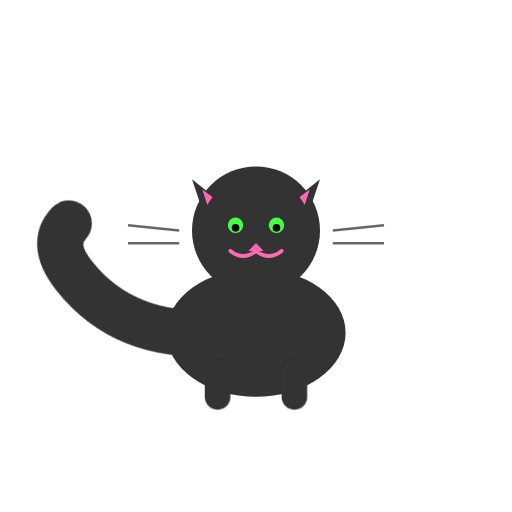
t = 0.00 s
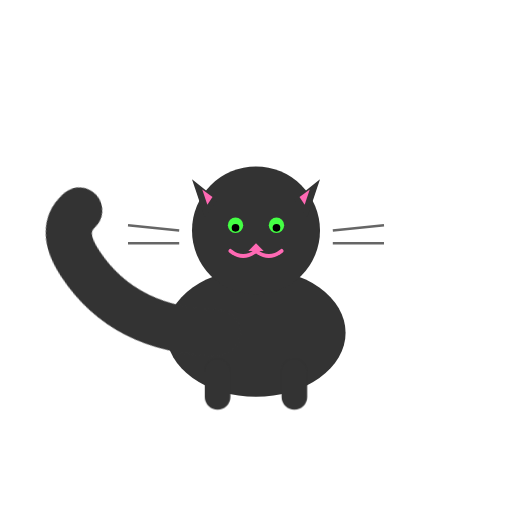
t = 0.25 s
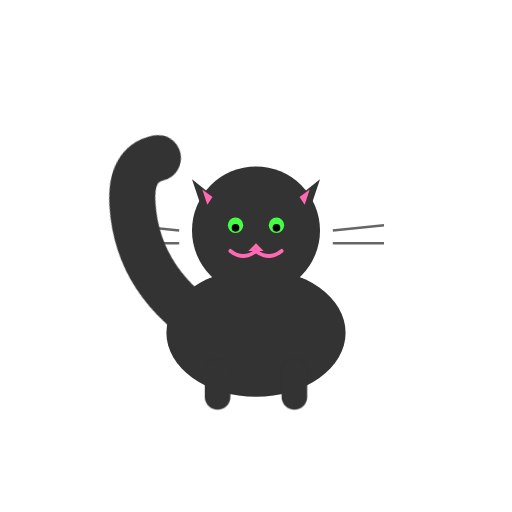
t = 0.75 s
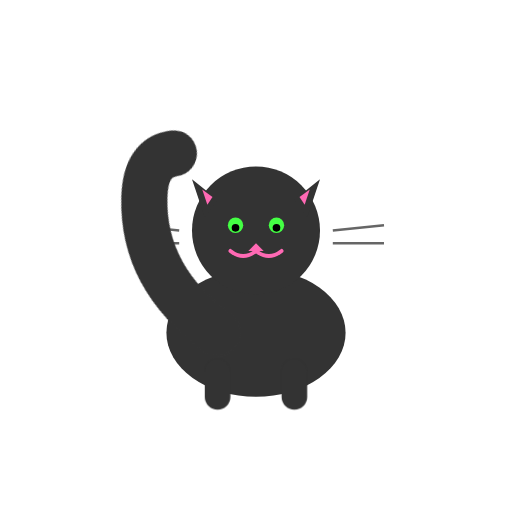
t = 1.00 s
t = 1.25 s: frame unchanged from t = 0.75 s, image omitted
t = 1.75 s: frame unchanged from t = 0.25 s, image omitted

The animated SVG that drew these frames (rendered in a browser with its animation timeline set to each time). Animation: 1 CSS @keyframes rule; one cycle of 2.00 s, repeats indefinitely.

<svg viewBox="0 0 200 200" xmlns="http://www.w3.org/2000/svg">
  <defs>
    <style>
      @keyframes swayTail {
        0%, 100% { transform: rotate(-20deg); }
        50% { transform: rotate(20deg); }
      }
      .tail {
        animation: swayTail 2s ease-in-out infinite;
        transform-origin: 85px 130px;
      }
    </style>
  </defs>
  
  <!-- Body -->
  <ellipse cx="100" cy="130" rx="35" ry="25" fill="#333" stroke="none"/>
  
  <!-- Head -->
  <circle cx="100" cy="90" r="25" fill="#333"/>
  
  <!-- Ears -->
  <path d="M 80 85 L 75 70 L 85 78 Z" fill="#333"/>
  <path d="M 120 85 L 125 70 L 115 78 Z" fill="#333"/>
  
  <!-- Inner ears -->
  <path d="M 81 80 L 79 74 L 83 77 Z" fill="#ff69b4"/>
  <path d="M 119 80 L 121 74 L 117 77 Z" fill="#ff69b4"/>
  
  <!-- Eyes -->
  <circle cx="92" cy="88" r="3" fill="#4f4"/>
  <circle cx="108" cy="88" r="3" fill="#4f4"/>
  <circle cx="92" cy="89" r="1.5" fill="#000"/>
  <circle cx="108" cy="89" r="1.5" fill="#000"/>
  
  <!-- Nose -->
  <path d="M 100 95 L 97 98 L 103 98 Z" fill="#ff69b4"/>
  
  <!-- Mouth -->
  <path d="M 100 98 Q 95 102 90 98" fill="none" stroke="#ff69b4" stroke-width="1.5" stroke-linecap="round"/>
  <path d="M 100 98 Q 105 102 110 98" fill="none" stroke="#ff69b4" stroke-width="1.5" stroke-linecap="round"/>
  
  <!-- Whiskers -->
  <line x1="70" y1="90" x2="50" y2="88" stroke="#666" stroke-width="1"/>
  <line x1="70" y1="95" x2="50" y2="95" stroke="#666" stroke-width="1"/>
  <line x1="130" y1="90" x2="150" y2="88" stroke="#666" stroke-width="1"/>
  <line x1="130" y1="95" x2="150" y2="95" stroke="#666" stroke-width="1"/>
  
  <!-- Tail -->
  <path class="tail" d="M 85 130 Q 50 120 40 90 Q 35 75 45 70" fill="none" stroke="#333" stroke-width="18" stroke-linecap="round"/>
  
  <!-- Legs -->
  <rect x="80" y="140" width="10" height="20" rx="5" fill="#333"/>
  <rect x="110" y="140" width="10" height="20" rx="5" fill="#333"/>
</svg>
